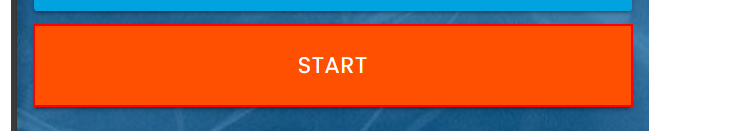
Workflow: Main

Step 1: click on the button in window 'Rpa Challenge' (msedge.exe)

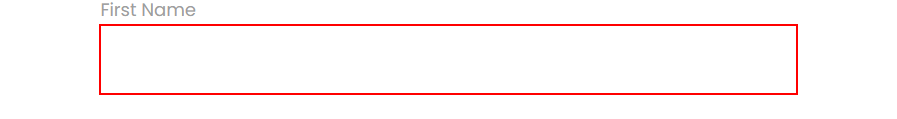
Step 2: type "[CurrentRow("First Name").ToString]" into the text box

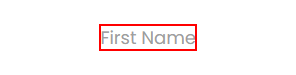
Step 3: Find Element 'INPUT  Yk4Hu' on the label 'First Name'

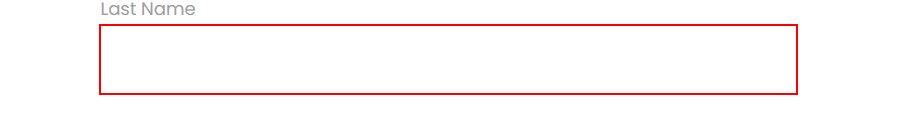
Step 4: type "[CurrentRow("Last Name").ToString]" into the text box

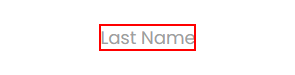
Step 5: Find Element 'LABEL' on the label 'Last Name'

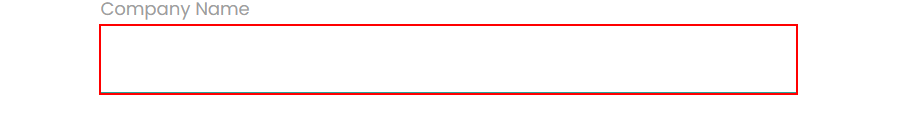
Step 6: type "[CurrentRow("Company Name").ToString]" into the text box

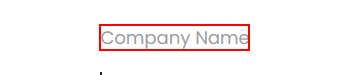
Step 7: Find Element 'LABEL' on the label 'Company Name'

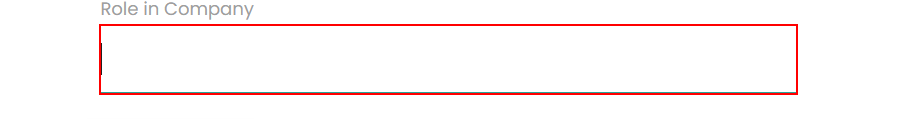
Step 8: type "[CurrentRow("Role in Company").ToString]" into the text box

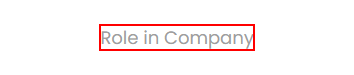
Step 9: Find Element 'LABEL' on the label 'Role in Company'

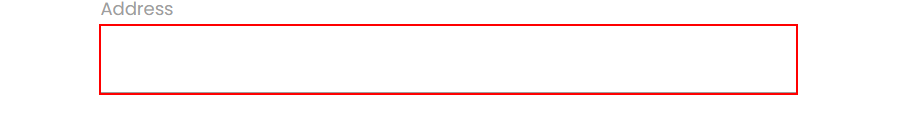
Step 10: type "[CurrentRow("Address").ToString]" into the text box

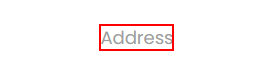
Step 11: Find Element 'LABEL' on the label 'Address'

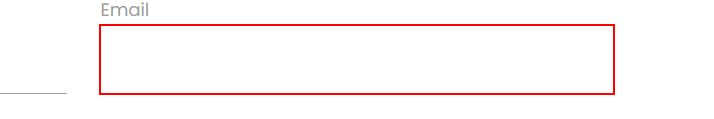
Step 12: type "[CurrentRow("Email").ToString]" into the text box

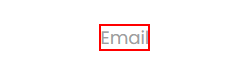
Step 13: Find Element 'LABEL' on the label 'Email'

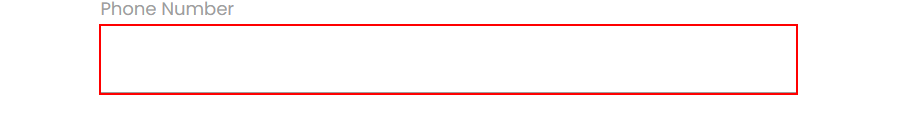
Step 14: type "[CurrentRow("Phone Number").ToString]" into the text box

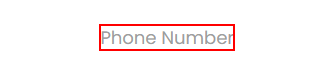
Step 15: Find Element 'LABEL' on the label 'Phone Number'

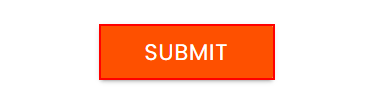
Step 16: click on the text box
